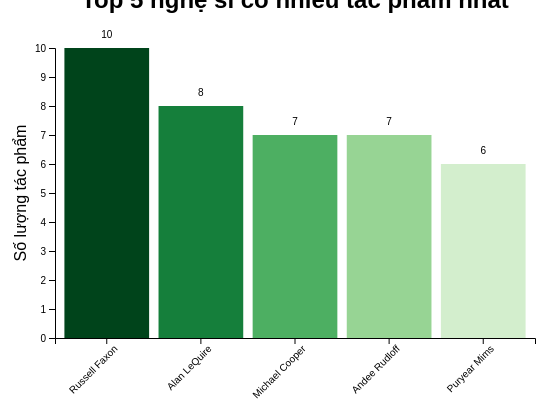
D3 v7 page, settled after 480 driven frames (8 s of simulated time); the page loaded 1 data file(s).


        d3.csv("Art_in_Public_Places.csv").then(function (data) {
            const artistsCount = d3.rollup(data, v => v.length, d => d['Artist Last Name']);

            const sortedArtists = Array.from(artistsCount, ([artist, count]) => ({ artist, count }))
                .sort((a, b) => d3.descending(a.count, b.count))
                .slice(0, 5);

            sortedArtists.forEach(d => {
                const firstName = data.find(item => item['Artist Last Name'] === d.artist)['Artist First Name'];
                d.artist = `${firstName} ${d.artist}`;
            });
            const margin = { top: 40, right: 30, bottom: 70, left: 90 };
            const width = 600 - margin.left - margin.right;
            const height = 400 - margin.top - margin.bottom;

            const svg = d3.select("#chart-container-task")
                .append("svg")
                .attr("width", width + margin.left + margin.right)
                .attr("height", height + margin.top + margin.bottom)
                .append("g")
                .attr("transform", "translate(" + margin.left + "," + margin.top + ")");

            const x = d3.scaleBand()
                .domain(sortedArtists.map(d => d.artist))
                .range([0, width])
                .padding(0.1);

            const y = d3.scaleLinear()
                .domain([0, d3.max(sortedArtists, d => d.count)])
                .nice()
                .range([height, 0]);

            svg.append("text")
                .attr("x", width / 2)
                .attr("y", -margin.top)
                .attr("text-anchor", "middle")
                .style("font-size", "24px")
                .style("font-weight", "bold")
                .text("Top 5 nghệ sĩ có nhiều tác phẩm nhất");

            svg.append("g")
                .attr("class", "x-axis")
                .attr("transform", "translate(0," + height + ")")
                .call(d3.axisBottom(x))
                .selectAll("text")
                .attr("class", "axis-x-label")
                .attr("transform", "rotate(-45)")
                .style("text-anchor", "end");

            svg.append("text")
                .attr("x", width / 2)
                .attr("y", height + margin.top + 50)
                .style("text-anchor", "middle")
                .text("Nghệ sĩ");

            svg.append("g")
                .attr("class", "y-axis")
                .call(d3.axisLeft(y))
                .append("text")
                .attr("transform", "rotate(-90)")
                .attr("y", -margin.left)
                .attr("dy", "1em")
                .style("text-anchor", "middle")
                .text("Number of Artworks");

            svg.append("text")
                .attr("transform", "rotate(-90)")
                .attr("x", -height / 2)
                .attr("y", -margin.left / 2)
                .attr("dy", "1em")
                .style("text-anchor", "middle")
                .text("Số lượng tác phẩm");

            const colorScale = d3.scaleSequential()
                .interpolator(d3.interpolateGreens)
                .domain([sortedArtists.length, 0]);

            svg.selectAll(".bar")
                .data(sortedArtists)
                .enter()
                .append("rect")
                .attr("class", "bar")
                .attr("x", d => x(d.artist))
                .attr("y", d => y(d.count))
                .attr("width", x.bandwidth())
                .attr("height", d => height - y(d.count))
                .attr("fill", (d, i) => colorScale(i));

            svg.selectAll(".bar-label")
                .data(sortedArtists)
                .enter()
                .append("text")
                .attr("class", "bar-label")
                .attr("x", d => x(d.artist) + x.bandwidth() / 2)
                .attr("y", d => y(d.count) - 10)
                .attr("text-anchor", "middle")
                .style("font-size", "10px")
                .text(d => d.count);
        });
    

### data: Art_in_Public_Places.csv
?Title, Artist Last Name, Artist First Name, Location, Medium, Type, Description, Latitude, Longitude, Mapped Location
Les Paul Guitar Mural, Hughes, Milree, 100 Broadway, Nashville TN, Painting, Mural, , 36.16, -86.77, (36.1624, -86.77491)
Sam Davis, LeQuire, Alan, 4001 Harding Road, Nashville TN, Bronze, Sculpture, , 36.13, -86.84, (36.12856, -86.8366)
The Flutist, Varo, Marton, 1 Symphony Place, Nashville TN, Marble, Sculpture, Statue commemorating Kenneth D Schermerh…, 36.16, -86.78, (36.15961, -86.77594)
Blowing Bubbles, Faxon, Russell, 4715 Harding Pike, Nashville TN, Bronze, Sculpture, , 36.12, -86.85, (36.11975, -86.85343)
Anticipation, Faxon, Russell, 505 Deaderick Street, Nashville TN, Cold cast bronze, Sculpture, A statue of a woman with legs crossed si…, 36.16, -86.78, (36.16489, -86.78184)
Piecing It All Together, Cooper, Michael, 600 Church Street, Nashville TN, Painting on Stone, Mural, , 36.16, -86.78, (36.16281, -86.78186)
Something in the Air, Noland, Bill, 1900 Belmont Blvd, Nashville TN, Bronze, Sculpture, , 36.14, -86.79, (36.13564, -86.79456)
Chet Atkins, Faxon, Russell, Corner of Fifth Avenue North and Union S…, Bronze stool and guitar on a granite ply…, Sculpture, A sculpture of a young Chet Atkins seate…, 36.16, -86.78, (36.16466, -86.78102)
Ed and Bernice Johnson and Mary, Faxon, Russell, 1900 Belmont Blvd, Nashville TN, Bronze, Sculpture, , 36.13, -86.79, (36.13264, -86.79473)
Benedictio, Mutt, G. & S., 1101 Lebanon Pike, Nashville TN, Stone, Sculpture, , 36.15, -86.73, (36.14883, -86.73239)
Women Suffrage Memorial, LeQuire, Alan, 600 Charlotte Avenue, Nashville TN, Bronze sculpture, Sculpture, , 36.17, -86.78, (36.16527, -86.78382)
Orpheus and Eurydice, Kaskey, Ray, 1 Symphony Place, Nashville TN, Limestone, Sculpture, Relief sculpture above main entrance of …, 36.16, -86.78, (36.16017, -86.77575)
Samaritan, Wise, Scott, 4715 Harding Pike, Nashville TN, Indiana limestone, Sculpture, , 36.12, -86.85, (36.11975, -86.85343)
Foliated Scroll, Bloomer, Kent, 615 Church Street, Nashville TN, Aluminum, Frieze, a contemporary adaptation of a classical…, 36.16, -86.78, (36.16215, -86.78205)
Dancing on Air, Hastings, Jack, 1 Terminal Drive, Nashville TN, Airframe aluminum and metal foil, Sculpture, 2 mobiles with colorful bent metal piece…, 36.13, -86.67, (36.13132, -86.66929)
Sergeant Alvin C. York, de Weldon, Felix, 600 Charlotte Avenue, Nashville TN, Bronze with green patina on green Swedis…, Sculpture, A full length portrait of Sergeant Alvin…, 36.17, -86.78, (36.1656, -86.78275)
Ariel, Emery, Lin, 2500 West End Avenue, Nashville TN, Sculpture: bronze with brown patina; ?Ba…, Mobile, A five piece mobile of crescent-shaped f…, 36.15, -86.81, (36.14764, -86.81311)
History in Stained Glass, Baker, Gus, 1101 19th Avenue South, Nashville TN, 83 Stained glass medallions, Stained Glass, , 36.15, -86.8, (36.14564, -86.79765)
Arial Triangle [from the Gravity Series], Bennyworth, Steve, 1900 Belmont Blvd, Nashville TN, Cortin Steel, Sculpture, , 36.13, -86.8, (36.13379, -86.79611)
Airport Sun Project, Eldred, Dale, 1 Terminal Drive, Nashville TN, Light interference and transformation pa…, Sculpture, Colorful panels along the truss system a…, 36.13, -86.67, (36.13081, -86.66897)
Flights of Fantasy, Hunter, Sherri Warner, 1 Terminal Drive, Nashville TN, Concrete, Mosaic, An interactive play and rest area outsid…, 36.13, -86.67, (36.13163, -86.66884)
The Birth of Apollo, Eskridge, Casey, 1 Symphony Place, Nashville TN, Bronze sculpture as centerpiece of fount…, Sculpture, Two figures topping a fountain, one with…, 36.16, -86.78, (36.15993, -86.77611)
Wetlands Murals in Restrooms, Tupper, Kathy, 7311 Hwy 100, Nashville TN, Paint, Mural, The women's restroom contains a mural de…, 36.06, -86.91, (36.06089, -86.91456)
Nashville, A History through Maps and Ae…, Haas, Richard, 615 Church Street, Nashville TN, Oil on Canvas, Mural, Eight scenes showing the development of …, 36.16, -86.78, (36.16215, -86.78205)
The Recording Angel, Flack, Audrey, 1 Symphony Place, Nashville TN, Bronze, Sculpture, Bronze angel holding a fountain pen and …, 36.16, -86.78, (36.1592, -86.77571)
Athena Parthenos, LeQuire, Alan, 2500 West End Ave, Nashville TN, Gypsum cement reinforced with fiberglass…, Sculpture, Athena Parthenos with shield and spear, …, 36.15, -86.81, (36.14986, -86.81346)
Waveform: Pan American Blues, Sheng, Shan Shan, 1 Terminal Drive, Nashville TN, Cold cast processed glass, Sculpture, A series of 82 glass panels ranging in l…, 36.13, -86.67, (36.13151, -86.66945)
Owen Bradley, Smith, Gary Ernest, 1 Music Square East, at Division Street,…, Bronze sculpture on a pedestal of concre…, Sculpture, , 36.15, -86.79, (36.15183, -86.79182)
Phoenix, Limor, Livin, 1900 Belmont Blvd, Nashville TN, Unknown metal, Sculpture, , 36.13, -86.79, (36.13264, -86.79473)
Confluence, Medwedeff, John, 1515 Fifth Ave North, Nashville TN, Steel, Sculpture, , 36.18, -86.79, (36.17902, -86.79186)
Founding Fathers Cenotaph, Mims, Puryear, 1101 19th Avenue South, Nashville TN, Bas-relief on granite, Relief, A four-sided, cenotaph with a relief por…, 36.15, -86.8, (36.14564, -86.79765)
Roy Orbison Tribute Statue, Hendon, Rob, 1611 Roy Acuff Place, Nashville TN, Fiberglass and Paint, Sculpture, Statue is beside studio parking lot., 36.15, -86.79, (36.14998, -86.7929)
Confederate Private Monument, Zolnay, George Julian, 2500 West End Avenue, Nashville TN, Bronze on a limestone and granite base, Sculpture, The Confederate Private Monument, someti…, 36.15, -86.81, (36.14788, -86.81261)
Hillsboro Village Mural, Rudloff, Andee, 1602 21st Avenue South, Nashville TN, House paint on brick, Mural, , 36.14, -86.8, (36.13857, -86.79795)
King John of England, Moses, Justinian o…, Harriton, David, Historic Metro Courthouse, 1 Public Squa…, Glass, Sculpture, During the Great Depression, the federal…, 36.17, -86.78, (36.16756, -86.7786)
Isabelle and Calvin, Faxon, Russell, 1718 Patterson Street, Nashville TN, Bronze on granite bench, Sculpture, , 36.16, -86.8, (36.15759, -86.79837)
… [head cut at 6 KiB]